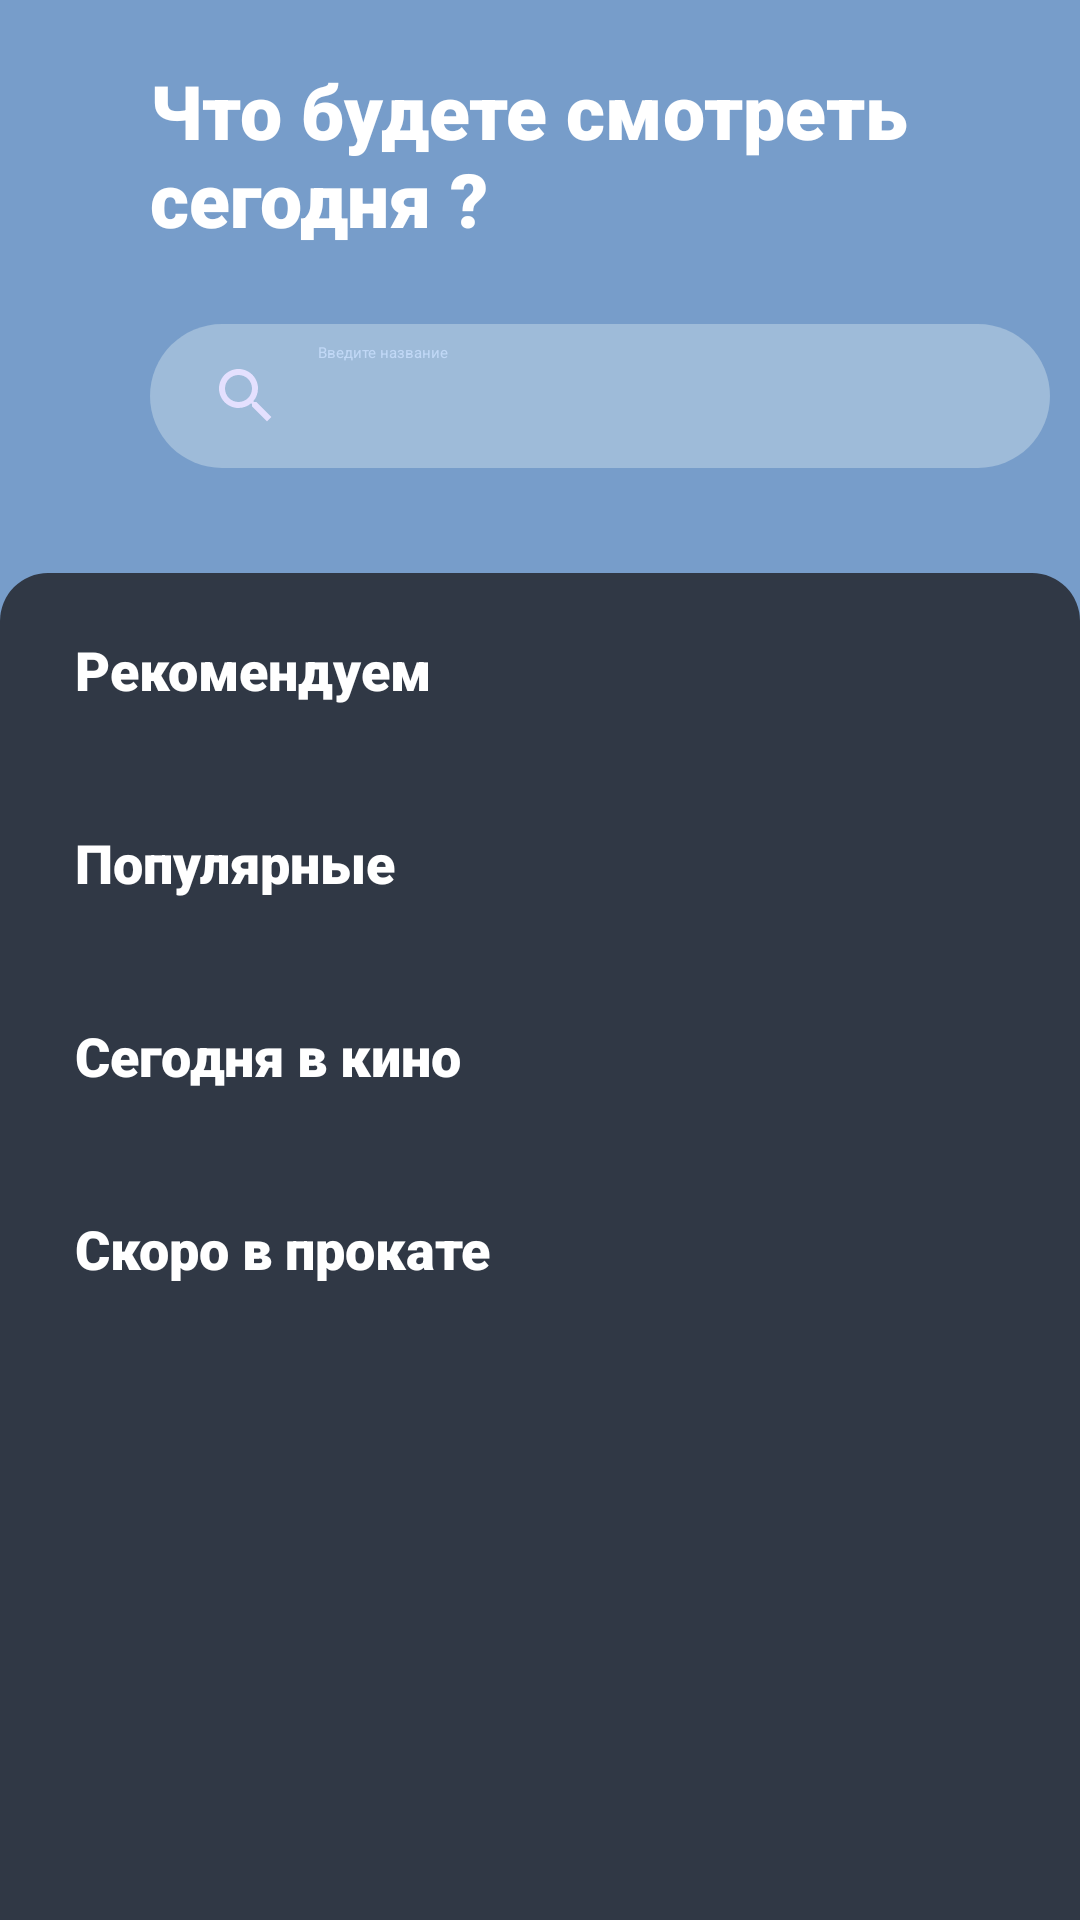

The Android layout XML behind this screen, and the referenced resources:
<!-- AndroidManifest.xml: application theme Theme.MovieSearchingApp -->
<!-- res/layout/movies_fragment.xml -->
<?xml version="1.0" encoding="utf-8"?>
<LinearLayout xmlns:android="http://schemas.android.com/apk/res/android"
    xmlns:app="http://schemas.android.com/apk/res-auto"
    xmlns:tools="http://schemas.android.com/tools"
    android:layout_width="match_parent"
    android:layout_height="match_parent"
    android:background="@color/common_background_color"
    android:clickable="true"
    android:focusable="true"
    android:focusableInTouchMode="true"
    android:orientation="vertical">

    <TextView
        android:id="@+id/main_title"
        android:layout_width="300dp"
        android:layout_height="wrap_content"
        android:layout_gravity="center_vertical"
        android:layout_marginStart="50dp"
        android:layout_marginTop="20dp"
        android:fontFamily="sans-serif-black"
        android:gravity="start"
        android:maxLines="2"
        android:text="@string/main_title"
        android:textColor="@color/white"
        android:textSize="25sp" />

    <SearchView
        android:id="@+id/search_view"
        android:layout_width="300dp"
        android:layout_height="wrap_content"
        android:layout_marginStart="50dp"
        android:layout_marginTop="25dp"
        android:layout_marginBottom="35dp"
        android:background="@drawable/searchview_rounded"
        android:closeIcon="@drawable/ic_search_close"
        android:gravity="center_vertical"
        android:iconifiedByDefault="false"
        android:queryHint="@string/enter_movie_name"
        android:searchIcon="@drawable/ic_search_icon"
        android:theme="@style/MySearchViewStyle" />

    <LinearLayout
        android:id="@+id/founded_movies"
        android:layout_width="match_parent"
        android:layout_height="wrap_content"
        android:background="@drawable/scrollview_rounded"
        android:orientation="vertical"
        android:visibility="gone">

        <androidx.recyclerview.widget.RecyclerView
            android:id="@+id/rv_searching_movies"
            android:layout_width="match_parent"
            android:layout_height="match_parent"
            android:layout_marginTop="20dp"
            app:layoutManager="androidx.recyclerview.widget.StaggeredGridLayoutManager"
            app:spanCount="2"
            tools:listitem="@layout/item_movie" />
    </LinearLayout>

    <ScrollView
        android:id="@+id/scroll_view"
        android:layout_width="match_parent"
        android:layout_height="match_parent"
        android:background="@drawable/scrollview_rounded"
        android:paddingBottom="20dp"
        android:visibility="visible">

        <LinearLayout
            android:layout_width="match_parent"
            android:layout_height="wrap_content"
            android:orientation="vertical">

            <LinearLayout
                android:layout_width="match_parent"
                android:layout_height="wrap_content"
                android:orientation="horizontal">

                <TextView
                    android:layout_width="0dp"
                    android:layout_height="wrap_content"
                    android:layout_marginStart="25dp"
                    android:layout_marginTop="20dp"
                    android:layout_marginBottom="20dp"
                    android:layout_weight="80"
                    android:fontFamily="sans-serif-black"
                    android:text="@string/top_rated_movies"
                    android:textColor="@color/white"
                    android:textSize="18sp" />

                <TextView
                    android:id="@+id/more_top_rated_movies"
                    android:layout_width="0dp"
                    android:layout_height="wrap_content"
                    android:layout_marginTop="20dp"
                    android:layout_marginBottom="20dp"
                    android:layout_weight="20"
                    android:fontFamily="sans-serif-black"
                    android:text="@string/show_more"
                    android:textColor="@color/grey"
                    android:textSize="14sp" />
            </LinearLayout>

            <androidx.recyclerview.widget.RecyclerView
                android:id="@+id/rv_top_rated_movies"
                android:layout_width="match_parent"
                android:layout_height="wrap_content"
                android:orientation="horizontal"
                app:layoutManager="androidx.recyclerview.widget.LinearLayoutManager"
                app:reverseLayout="false"
                tools:listitem="@layout/item_movie" />

            <LinearLayout
                android:layout_width="match_parent"
                android:layout_height="wrap_content"
                android:orientation="horizontal">

                <TextView
                    android:layout_width="0dp"
                    android:layout_height="wrap_content"
                    android:layout_marginStart="25dp"
                    android:layout_marginTop="20dp"
                    android:layout_marginBottom="20dp"
                    android:layout_weight="80"
                    android:fontFamily="sans-serif-black"
                    android:text="@string/popular_movies"
                    android:textColor="@color/white"
                    android:textSize="18sp" />

                <TextView
                    android:id="@+id/more_popular_movies"
                    android:layout_width="0dp"
                    android:layout_height="wrap_content"
                    android:layout_marginTop="20dp"
                    android:layout_marginBottom="20dp"
                    android:layout_weight="20"
                    android:fontFamily="sans-serif-black"
                    android:text="@string/show_more"
                    android:textColor="@color/grey"
                    android:textSize="14sp" />
            </LinearLayout>

            <androidx.recyclerview.widget.RecyclerView
                android:id="@+id/rv_popular_movies"
                android:layout_width="match_parent"
                android:layout_height="wrap_content"
                android:orientation="horizontal"
                app:layoutManager="androidx.recyclerview.widget.LinearLayoutManager"
                app:reverseLayout="false"
                tools:listitem="@layout/item_movie" />

            <LinearLayout
                android:layout_width="match_parent"
                android:layout_height="wrap_content"
                android:orientation="horizontal">

                <TextView
                    android:layout_width="0dp"
                    android:layout_height="wrap_content"
                    android:layout_marginStart="25dp"
                    android:layout_marginTop="20dp"
                    android:layout_marginBottom="20dp"
                    android:layout_weight="80"
                    android:fontFamily="sans-serif-black"
                    android:text="@string/now_playing_movies"
                    android:textColor="@color/white"
                    android:textSize="18sp" />

                <TextView
                    android:id="@+id/more_now_playing_movies"
                    android:layout_width="0dp"
                    android:layout_height="wrap_content"
                    android:layout_marginTop="20dp"
                    android:layout_marginBottom="20dp"
                    android:layout_weight="20"
                    android:fontFamily="sans-serif-black"
                    android:text="@string/show_more"
                    android:textColor="@color/grey"
                    android:textSize="14sp" />
            </LinearLayout>

            <androidx.recyclerview.widget.RecyclerView
                android:id="@+id/rv_now_playing_movies"
                android:layout_width="match_parent"
                android:layout_height="wrap_content"
                android:orientation="horizontal"
                app:layoutManager="androidx.recyclerview.widget.LinearLayoutManager"
                app:reverseLayout="false"
                tools:listitem="@layout/item_movie" />

            <LinearLayout
                android:layout_width="match_parent"
                android:layout_height="wrap_content"
                android:orientation="horizontal">

                <TextView
                    android:layout_width="0dp"
                    android:layout_height="wrap_content"
                    android:layout_marginStart="25dp"
                    android:layout_marginTop="20dp"
                    android:layout_marginBottom="20dp"
                    android:layout_weight="80"
                    android:fontFamily="sans-serif-black"
                    android:text="@string/upcoming_movies"
                    android:textColor="@color/white"
                    android:textSize="18sp" />

                <TextView
                    android:id="@+id/more_upcoming_movies"
                    android:layout_width="0dp"
                    android:layout_height="wrap_content"
                    android:layout_marginTop="20dp"
                    android:layout_marginBottom="20dp"
                    android:layout_weight="20"
                    android:fontFamily="sans-serif-black"
                    android:text="@string/show_more"
                    android:textColor="@color/grey"
                    android:textSize="14sp" />
            </LinearLayout>

            <androidx.recyclerview.widget.RecyclerView
                android:id="@+id/rv_upcoming_movies"
                android:layout_width="match_parent"
                android:layout_height="wrap_content"
                android:orientation="horizontal"
                app:layoutManager="androidx.recyclerview.widget.LinearLayoutManager"
                app:reverseLayout="false"
                tools:listitem="@layout/item_movie" />

        </LinearLayout>

    </ScrollView>

</LinearLayout>
<!-- res/layout/item_movie.xml (included above) -->
<?xml version="1.0" encoding="utf-8"?>
<LinearLayout xmlns:android="http://schemas.android.com/apk/res/android"
    xmlns:tools="http://schemas.android.com/tools"
    android:layout_width="wrap_content"
    android:layout_height="wrap_content"
    android:background="@color/movies_background_color"
    android:orientation="vertical"
    android:paddingStart="10dp"
    android:paddingEnd="10dp">

    <ImageView
        android:id="@+id/movie_picture"
        android:layout_width="160dp"
        android:layout_height="160dp"
        android:clickable="true"
        android:focusable="true"
        android:gravity="start"
        android:scaleType="fitStart"
        android:src="@drawable/example_1" />

    <TextView
        android:id="@+id/movie_name"
        android:layout_width="wrap_content"
        android:layout_height="wrap_content"
        android:layout_gravity="center_vertical"
        android:fontFamily="sans-serif-condensed"
        android:gravity="start"
        android:textColor="@color/white"
        android:textSize="15sp"
        tools:text="Название фильма" />

    <ImageView
        android:id="@+id/movie_rating"
        android:layout_width="40dp"
        android:layout_height="40dp"
        android:clickable="true"
        android:focusable="true"
        android:gravity="start"
        android:scaleType="centerInside"
        android:src="@drawable/ic_ratings" />

</LinearLayout>
<!-- resources referenced by this layout -->
<resources>
  <color name="common_background_color">#779dca</color>
  <color name="movies_background_color">#303845</color>
  <color name="white">#FFFFFFFF</color>
  <!-- drawable example_1: png bitmap (drawable, 248123 bytes) -->
  <!-- drawable ic_ratings (drawable) -->
  <vector xmlns:android="http://schemas.android.com/apk/res/android"
      android:width="48dp"
      android:height="48dp"
      android:viewportWidth="24"
      android:viewportHeight="24">
    <path
        android:fillColor="#FFC107"
        android:pathData="M12,17.27L18.18,21l-1.64,-7.03L22,9.24l-7.19,-0.61L12,2L9.19,8.63L2,9.24l5.46,4.73L5.82,21L12,17.27z"/>
  </vector>
  <!-- drawable ic_search_close (drawable) -->
  <vector android:height="24dp" android:tint="#E4E0FE"
      android:viewportHeight="24" android:viewportWidth="24"
      android:width="24dp" xmlns:android="http://schemas.android.com/apk/res/android">
      <path android:fillColor="@android:color/white" android:pathData="M19,6.41L17.59,5 12,10.59 6.41,5 5,6.41 10.59,12 5,17.59 6.41,19 12,13.41 17.59,19 19,17.59 13.41,12z"/>
  </vector>
  <!-- drawable ic_search_icon (drawable) -->
  <vector android:height="24dp" android:tint="#E4E0FE"
      android:viewportHeight="24" android:viewportWidth="24"
      android:width="24dp" xmlns:android="http://schemas.android.com/apk/res/android">
      <path android:fillColor="@android:color/white" android:pathData="M15.5,14h-0.79l-0.28,-0.27C15.41,12.59 16,11.11 16,9.5 16,5.91 13.09,3 9.5,3S3,5.91 3,9.5 5.91,16 9.5,16c1.61,0 3.09,-0.59 4.23,-1.57l0.27,0.28v0.79l5,4.99L20.49,19l-4.99,-5zM9.5,14C7.01,14 5,11.99 5,9.5S7.01,5 9.5,5 14,7.01 14,9.5 11.99,14 9.5,14z"/>
  </vector>
  <!-- drawable scrollview_rounded (drawable) -->
  <?xml version="1.0" encoding="utf-8"?>
  <shape xmlns:android="http://schemas.android.com/apk/res/android">
      <solid android:color="@color/movies_background_color" />
      <corners
          android:topLeftRadius="16dp"
          android:topRightRadius="16dp" />
      <padding
          android:bottom="0dp"
          android:left="0dp"
          android:right="0dp"
          android:top="0dp" />
  </shape>
  <!-- drawable searchview_rounded (drawable) -->
  <?xml version="1.0" encoding="utf-8"?>
  <shape xmlns:android="http://schemas.android.com/apk/res/android">
      <solid android:color="@color/searchview_background_color" />
      <corners android:radius="60dp" />
      <padding
          android:bottom="0dp"
          android:left="0dp"
          android:right="0dp"
          android:top="0dp" />
  </shape>
  <string name="enter_movie_name">Введите название</string>
  <string name="main_title">Что будете смотреть сегодня ?</string>
  <string name="now_playing_movies">Сегодня в кино</string>
  <string name="popular_movies">Популярные</string>
  <string name="show_more">Ещё...</string>
  <string name="top_rated_movies">Рекомендуем</string>
  <string name="upcoming_movies">Скоро в прокате</string>
  <style name="MySearchViewStyle" parent="Widget.AppCompat.SearchView">
          <item name="android:textColorHint">@color/searchview_text_color</item>
      </style>
  <color name="searchview_background_color">#9ebbd9</color>
  <color name="searchview_text_color">#c1d8f6</color>
</resources>
